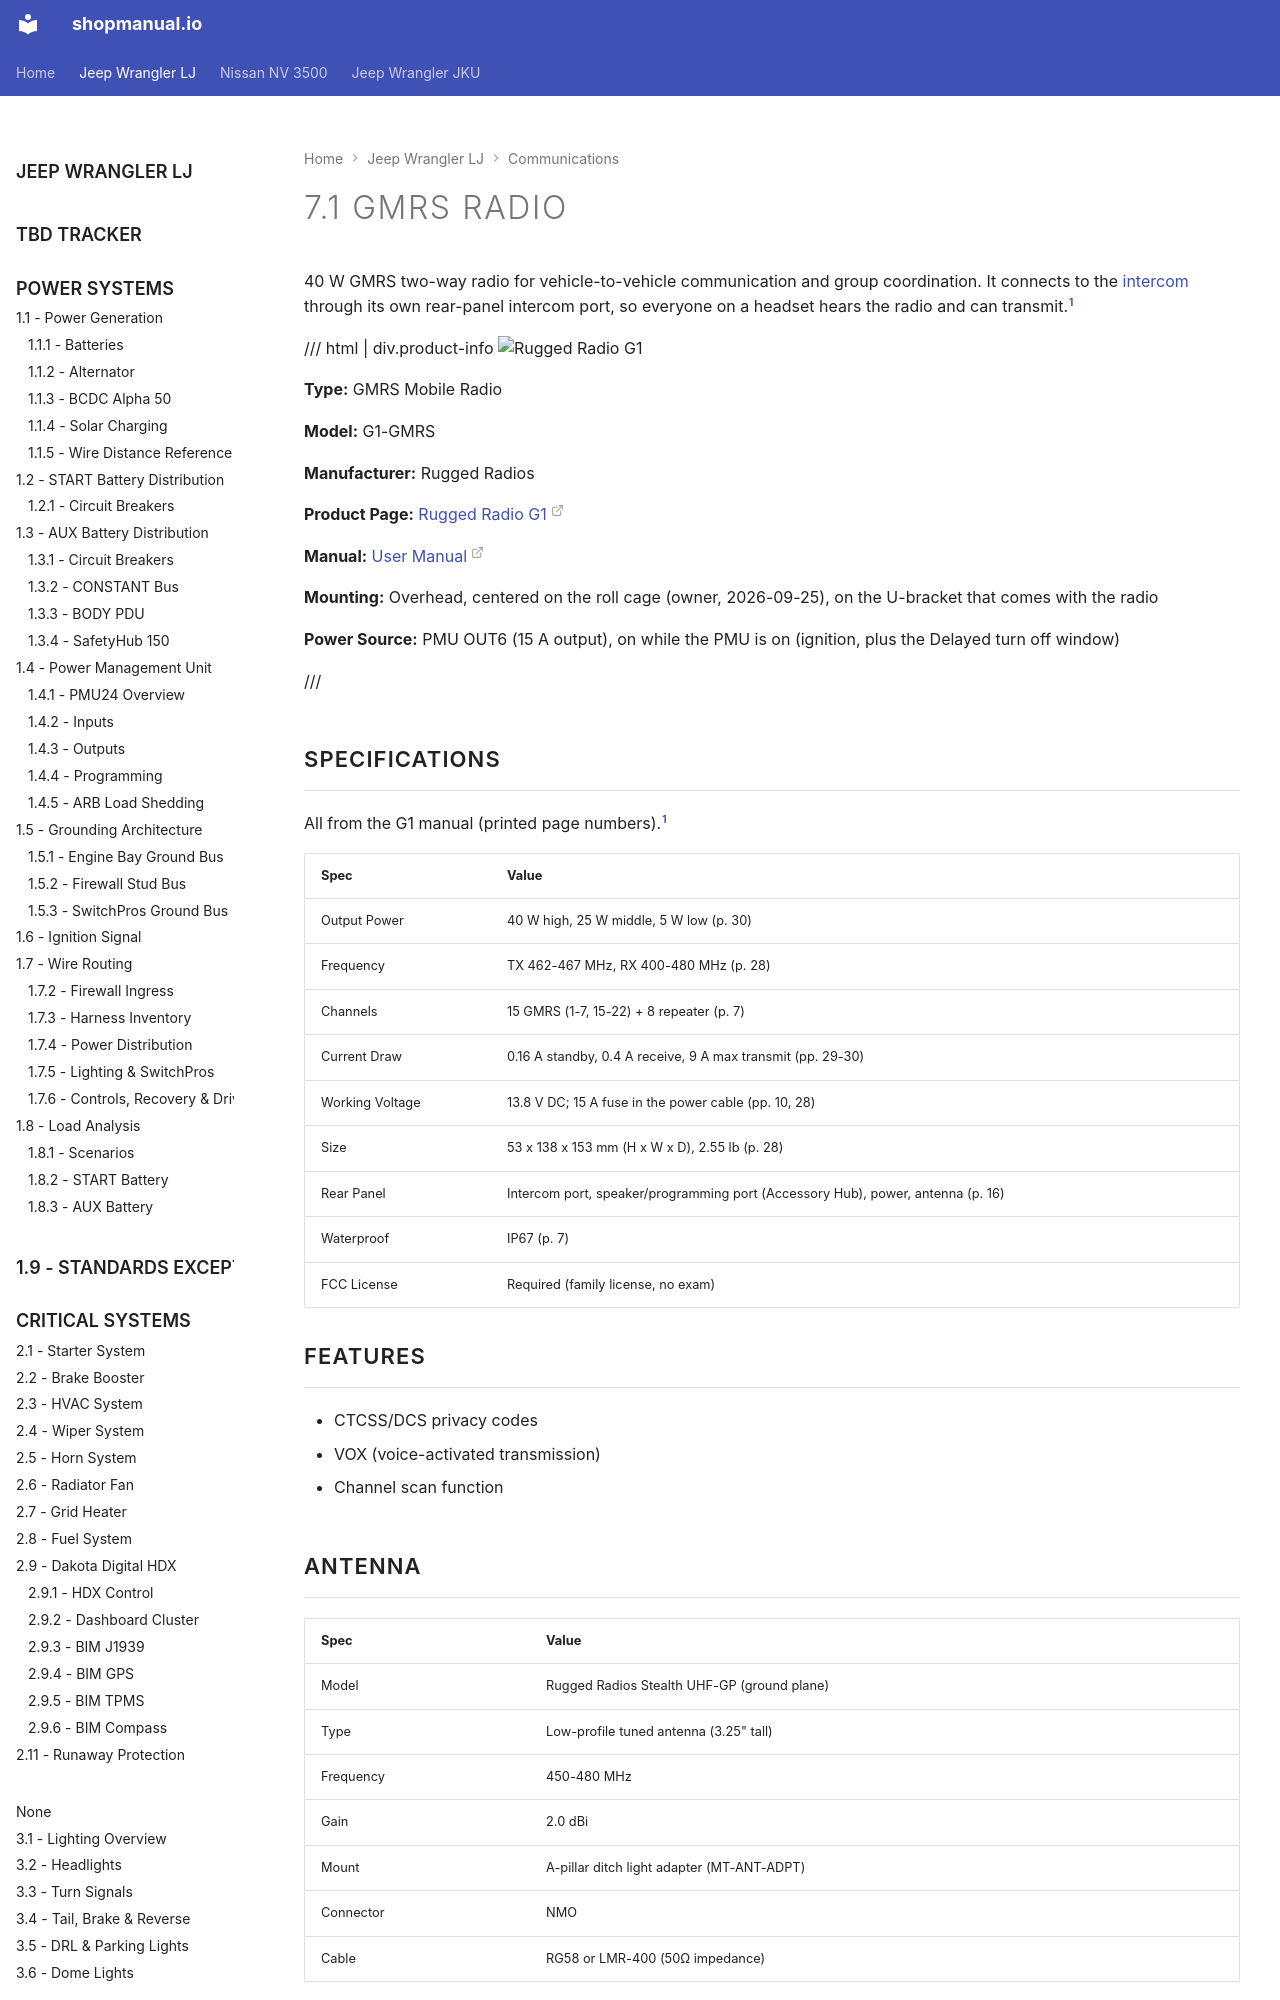

repository: sob/shopmanual.io · page: jeep_lj/07-communication-systems/01-gmrs-radio/index.html · generator: mkdocs

---
hide:
  - toc
tags:
  - product-details
  - communication-systems
  - rugged-radio
  - gmrs
---

# 7.1 GMRS Radio {#gmrs-radio}

40 W GMRS two-way radio for vehicle-to-vehicle communication and group coordination. It connects to the [intercom][intercom] through its own rear-panel intercom port, so everyone on a headset hears the radio and can transmit.[^g1-manual]

/// html | div.product-info
![Rugged Radio G1](../images/rugged-radio-g1.jpg){ loading=lazy }

**Type:** GMRS Mobile Radio

**Model:** G1-GMRS

**Manufacturer:** Rugged Radios

**Product Page:** [Rugged Radio G1][product-link]

**Manual:** [User Manual][manual-link]

**Mounting:** Overhead, centered on the roll cage (owner, 2026-09-25), on the U-bracket that comes with the radio

**Power Source:** PMU OUT6 (15 A output), on while the PMU is on (ignition, plus the Delayed turn off window)

///

## Specifications

All from the G1 manual (printed page numbers).[^g1-manual]

| Spec            | Value                                                                           |
| :-------------- | :------------------------------------------------------------------------------ |
| Output Power    | 40 W high, 25 W middle, 5 W low (p. 30)                                         |
| Frequency       | TX 462-467 MHz, RX 400-480 MHz (p. 28)                                          |
| Channels        | 15 GMRS (1-7, 15-22) + 8 repeater (p. 7)                                        |
| Current Draw    | 0.16 A standby, 0.4 A receive, 9 A max transmit (pp. 29-30)                     |
| Working Voltage | 13.8 V DC; 15 A fuse in the power cable (pp. 10, 28)                            |
| Size            | 53 x 138 x 153 mm (H x W x D), 2.55 lb (p. 28)                                  |
| Rear Panel      | Intercom port, speaker/programming port (Accessory Hub), power, antenna (p. 16) |
| Waterproof      | IP67 (p. 7)                                                                     |
| FCC License     | Required (family license, no exam)                                              |

## Features

- CTCSS/DCS privacy codes
- VOX (voice-activated transmission)
- Channel scan function

## Antenna

| Spec      | Value                                         |
| :-------- | :-------------------------------------------- |
| Model     | Rugged Radios Stealth UHF-GP (ground plane)   |
| Type      | Low-profile tuned antenna (3.25" tall)        |
| Frequency | 450-480 MHz                                   |
| Gain      | 2.0 dBi                                       |
| Mount     | A-pillar ditch light adapter (MT-ANT-ADPT)    |
| Connector | NMO                                           |
| Cable     | RG58 or LMR-400 (50Ω impedance)               |
